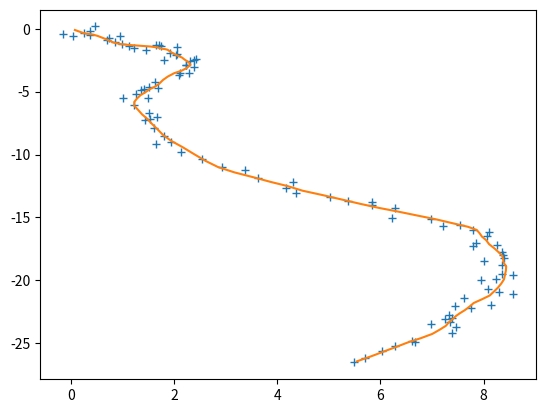
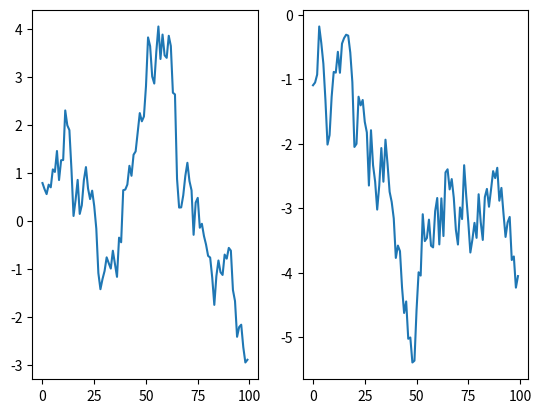

These figures' Python source, in order:
import numpy as np
from scipy.stats import multivariate_normal as mvn

class trajectory():
    
    def __init__(self, seed=123, ndat=100):
        self.ndat = ndat
        self.seed = seed
        self.q = 2.
        self.dt = .1
        self.r = .2
        self.A = np.array([[1, 0, self.dt, 0],
                           [0, 1, 0, self.dt],
                           [0, 0, 1,  0],
                           [0, 0, 0,  1]])
        self.Q = self.q * np.array([[self.dt**3/3, 0      , self.dt**2/2, 0      ],
                               [0,       self.dt**3/3, 0,       self.dt**2/2],
                               [self.dt**2/2, 0,       self.dt,      0      ],
                               [0,       self.dt**2/2, 0,       self.dt     ]])
        self.H = np.array([[1., 0, 0, 0],
                           [0., 1, 0, 0]])
        self.R = self.r**2 * np.eye(2)
        self.m0 = np.array([0., 0., 1., -1.]) #.reshape(4,1)
        self.X = np.zeros(shape=(self.A.shape[0], self.ndat))
        self.Y = np.zeros(shape=(self.H.shape[0], self.ndat))
        self._simulate()
        
    def _simulate(self):
        np.random.seed(self.seed)
        
        x = self.m0;
        for t in range(self.ndat):
            q = mvn.rvs(cov=self.Q)
#            print('q:\n', q)
            x = self.A.dot(x) + q
#            print('x: \n', x)
            y = self.H.dot(x) + mvn.rvs(cov=self.R)
#            print('y:\n', y)
            self.X[:,t] = x.flatten()
            self.Y[:,t] = y.flatten()
#            print('-------')


if __name__ == '__main__':
    import matplotlib.pylab as plt
    traj = trajectory(12345)
    
    plt.figure(1)
    plt.plot(traj.Y[0,:], traj.Y[1,:], '+')
    plt.plot(traj.X[0,:], traj.X[1,:])

    plt.figure(2)
    plt.subplot(1,2,1)
    plt.plot(traj.X[2,:])    
    plt.subplot(1,2,2)
    plt.plot(traj.X[3,:])
